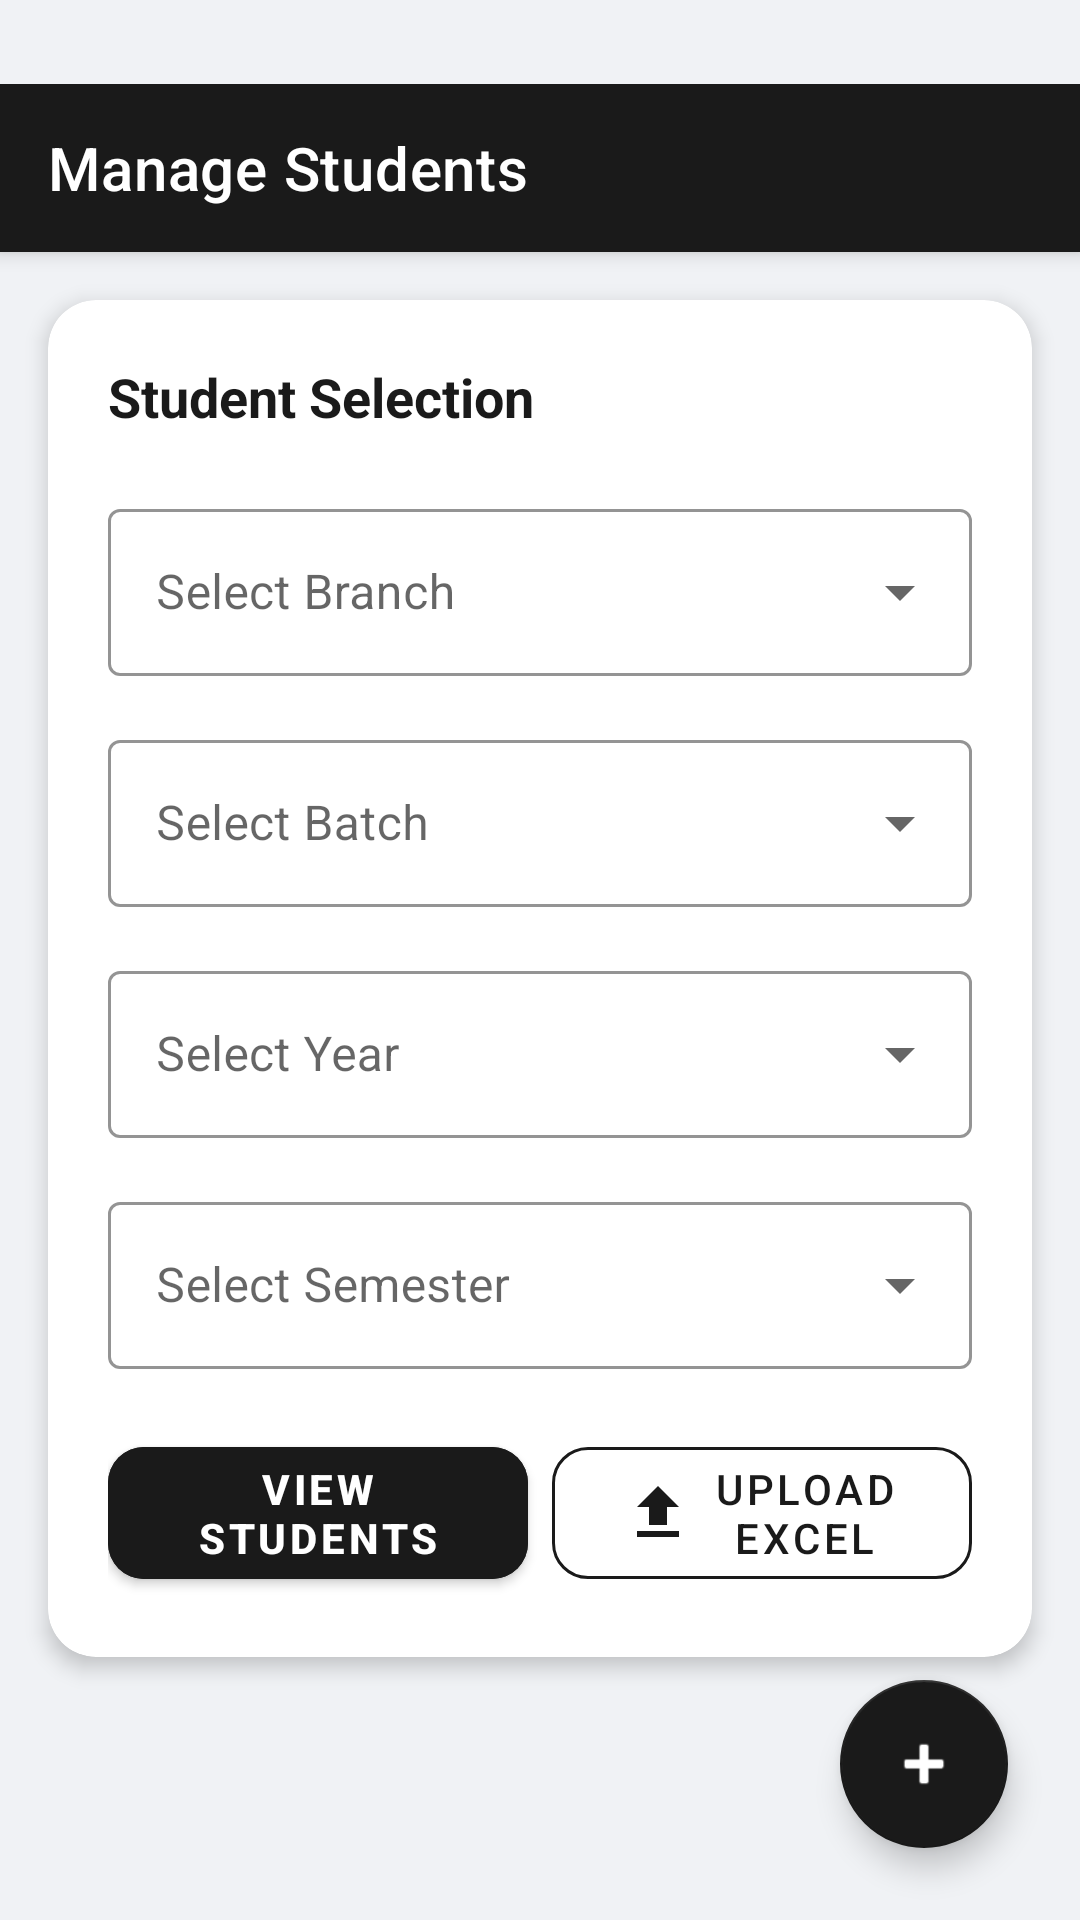

The Android layout XML behind this screen, and the referenced resources:
<!-- AndroidManifest.xml: application theme Theme.MyGVP -->
<!-- res/layout/activity_admin_manage_students.xml -->
<?xml version="1.0" encoding="utf-8"?>
<androidx.coordinatorlayout.widget.CoordinatorLayout xmlns:android="http://schemas.android.com/apk/res/android"
    xmlns:app="http://schemas.android.com/apk/res-auto"
    android:layout_width="match_parent"
    android:layout_height="match_parent"
    android:background="@color/background"
    android:paddingTop="@dimen/app_top_margin">

    <com.google.android.material.appbar.AppBarLayout
        android:layout_width="match_parent"
        android:layout_height="wrap_content"
        android:background="@color/primary">
        <androidx.appcompat.widget.Toolbar
            android:id="@+id/toolbar"
            android:layout_width="match_parent"
            android:layout_height="?attr/actionBarSize"
            app:navigationIcon="@drawable/ic_arrow_back"
            app:navigationIconTint="@color/white"
            app:title="Manage Students"
            app:titleTextColor="@color/white" />
    </com.google.android.material.appbar.AppBarLayout>

    <LinearLayout
        android:layout_width="match_parent"
        android:layout_height="match_parent"
        android:orientation="vertical"
        app:layout_behavior="@string/appbar_scrolling_view_behavior">

        <com.google.android.material.card.MaterialCardView
            android:layout_width="match_parent"
            android:layout_height="wrap_content"
            android:layout_margin="16dp"
            app:cardCornerRadius="16dp"
            app:cardElevation="4dp">

            <LinearLayout
                android:layout_width="match_parent"
                android:layout_height="wrap_content"
                android:orientation="vertical"
                android:padding="20dp">

                <TextView
                    android:layout_width="wrap_content"
                    android:layout_height="wrap_content"
                    android:text="Student Selection"
                    android:textSize="18sp"
                    android:textStyle="bold"
                    android:textColor="@color/primary"
                    android:layout_marginBottom="20dp"/>

                <com.google.android.material.textfield.TextInputLayout
                    style="@style/Widget.MaterialComponents.TextInputLayout.OutlinedBox.ExposedDropdownMenu"
                    android:layout_width="match_parent"
                    android:layout_height="wrap_content"
                    android:layout_marginBottom="16dp"
                    android:hint="Select Branch"
                    app:boxStrokeColor="@color/primary"
                    app:hintTextColor="@color/primary">
                    <AutoCompleteTextView
                        android:id="@+id/spinnerBranch"
                        android:layout_width="match_parent"
                        android:layout_height="wrap_content"
                        android:inputType="none" />
                </com.google.android.material.textfield.TextInputLayout>

                <com.google.android.material.textfield.TextInputLayout
                    style="@style/Widget.MaterialComponents.TextInputLayout.OutlinedBox.ExposedDropdownMenu"
                    android:layout_width="match_parent"
                    android:layout_height="wrap_content"
                    android:layout_marginBottom="16dp"
                    android:hint="Select Batch"
                    app:boxStrokeColor="@color/primary"
                    app:hintTextColor="@color/primary">
                    <AutoCompleteTextView
                        android:id="@+id/spinnerBatch"
                        android:layout_width="match_parent"
                        android:layout_height="wrap_content"
                        android:inputType="none" />
                </com.google.android.material.textfield.TextInputLayout>

                <com.google.android.material.textfield.TextInputLayout
                    style="@style/Widget.MaterialComponents.TextInputLayout.OutlinedBox.ExposedDropdownMenu"
                    android:layout_width="match_parent"
                    android:layout_height="wrap_content"
                    android:layout_marginBottom="16dp"
                    android:hint="Select Year"
                    app:boxStrokeColor="@color/primary"
                    app:hintTextColor="@color/primary">
                    <AutoCompleteTextView
                        android:id="@+id/spinnerYear"
                        android:layout_width="match_parent"
                        android:layout_height="wrap_content"
                        android:inputType="none" />
                </com.google.android.material.textfield.TextInputLayout>

                <com.google.android.material.textfield.TextInputLayout
                    style="@style/Widget.MaterialComponents.TextInputLayout.OutlinedBox.ExposedDropdownMenu"
                    android:layout_width="match_parent"
                    android:layout_height="wrap_content"
                    android:layout_marginBottom="20dp"
                    android:hint="Select Semester"
                    app:boxStrokeColor="@color/primary"
                    app:hintTextColor="@color/primary">
                    <AutoCompleteTextView
                        android:id="@+id/spinnerSemester"
                        android:layout_width="match_parent"
                        android:layout_height="wrap_content"
                        android:inputType="none" />
                </com.google.android.material.textfield.TextInputLayout>

                <LinearLayout
                    android:layout_width="match_parent"
                    android:layout_height="wrap_content"
                    android:orientation="horizontal">

                    <com.google.android.material.button.MaterialButton
                        android:id="@+id/btnViewDetails"
                        android:layout_width="0dp"
                        android:layout_height="56dp"
                        android:layout_weight="1"
                        android:text="VIEW STUDENTS"
                        android:layout_marginEnd="4dp"
                        android:backgroundTint="@color/primary"
                        android:textColor="@color/white"
                        android:textStyle="bold"
                        app:cornerRadius="12dp" />

                    <com.google.android.material.button.MaterialButton
                        android:id="@+id/btnUploadExcel"
                        style="@style/Widget.MaterialComponents.Button.OutlinedButton"
                        android:layout_width="0dp"
                        android:layout_height="56dp"
                        android:layout_weight="1"
                        android:text="UPLOAD EXCEL"
                        android:layout_marginStart="4dp"
                        android:textColor="@color/primary"
                        app:strokeColor="@color/primary"
                        app:cornerRadius="12dp"
                        app:icon="@drawable/ic_upload_file"
                        app:iconGravity="textStart"
                        app:iconTint="@color/primary"/>
                </LinearLayout>

            </LinearLayout>
        </com.google.android.material.card.MaterialCardView>

        <androidx.recyclerview.widget.RecyclerView
            android:id="@+id/rvStudents"
            android:layout_width="match_parent"
            android:layout_height="match_parent"
            android:clipToPadding="false"
            android:padding="8dp" />

    </LinearLayout>

    <com.google.android.material.floatingactionbutton.FloatingActionButton
        android:id="@+id/fabAddStudent"
        android:layout_width="wrap_content"
        android:layout_height="wrap_content"
        android:layout_gravity="end|bottom"
        android:layout_margin="24dp"
        android:src="@android:drawable/ic_input_add"
        app:tint="@color/white"
        app:backgroundTint="@color/primary" />

</androidx.coordinatorlayout.widget.CoordinatorLayout>
<!-- resources referenced by this layout -->
<resources>
  <color name="background">#F0F2F5</color>
  <color name="primary">#1A1A1A</color>
  <color name="white">#FFFFFF</color>
  <dimen name="app_top_margin">28dp</dimen>
  <!-- drawable ic_upload_file (drawable) -->
  <vector xmlns:android="http://schemas.android.com/apk/res/android"
      android:width="24dp"
      android:height="24dp"
      android:viewportWidth="24"
      android:viewportHeight="24">
    <path
        android:fillColor="#000000"
        android:pathData="M9,16h6v-6h4l-7,-7 -7,7h4v6zM5,18h14v2L5,20v-2z"/>
  </vector>
  <style name="Theme.MyGVP" parent="Theme.MaterialComponents.Light.NoActionBar">
          
          <item name="colorPrimary">@color/primary</item>
          <item name="colorPrimaryVariant">@color/primaryDark</item>
          <item name="colorOnPrimary">@color/white</item>
  
          
          <item name="colorSecondary">@color/accent</item>
          <item name="colorSecondaryVariant">@color/accent</item>
          <item name="colorOnSecondary">@color/white</item>
  
          
          <item name="android:windowBackground">@color/background</item>
  
          
          <item name="android:statusBarColor">@color/primary</item>
          <item name="android:windowLightStatusBar" tools:targetApi="m">true</item>
  
          
          <item name="shapeAppearanceLargeComponent">@style/ShapeAppearance.MyGVP.Large</item>
          <item name="shapeAppearanceMediumComponent">@style/ShapeAppearance.MyGVP.Medium</item>
      </style>
  <color name="primaryDark">#000000</color>
  <color name="accent">#5E17EB</color>
  <style name="ShapeAppearance.MyGVP.Large" parent="ShapeAppearance.MaterialComponents.LargeComponent">
          <item name="cornerSize">32dp</item>
      </style>
  <style name="ShapeAppearance.MyGVP.Medium" parent="ShapeAppearance.MaterialComponents.MediumComponent">
          <item name="cornerSize">24dp</item>
      </style>
</resources>
